Run: headless pygame with SDL's dummy video driver; simulated clock (each Clock.tick advances the game by its frame time, no real sleeping); random seed 0; keys injected as events and as key.get_pressed() state; no mouse input.
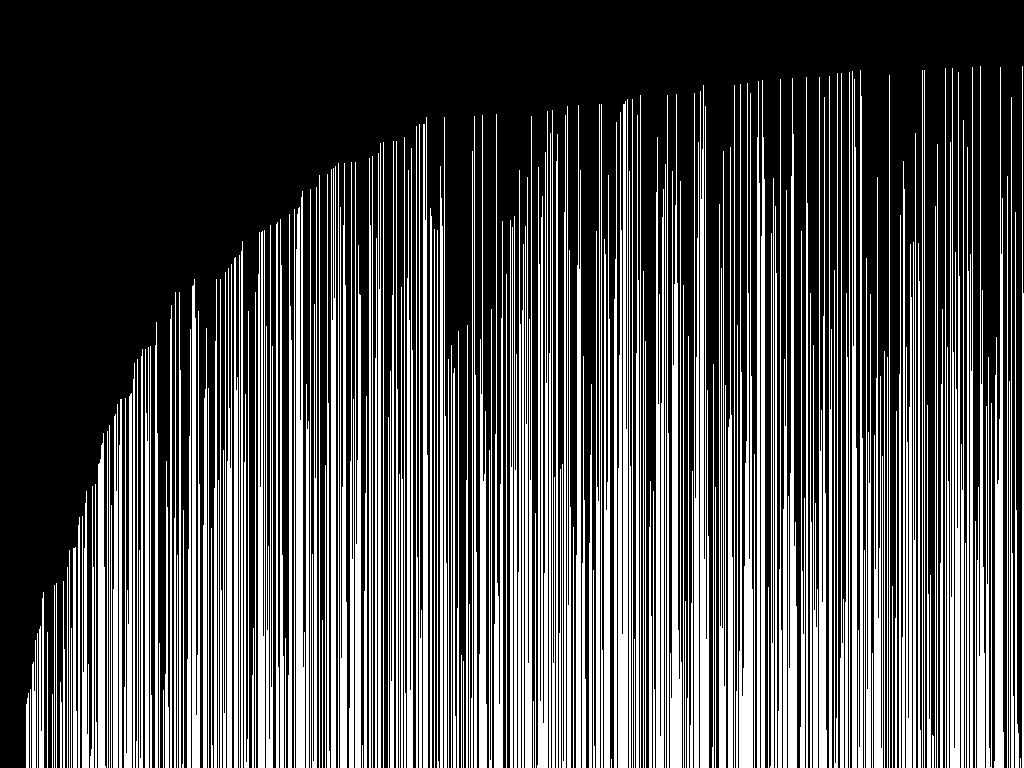
Frame 1 of 4 · flips 1–60 · no input
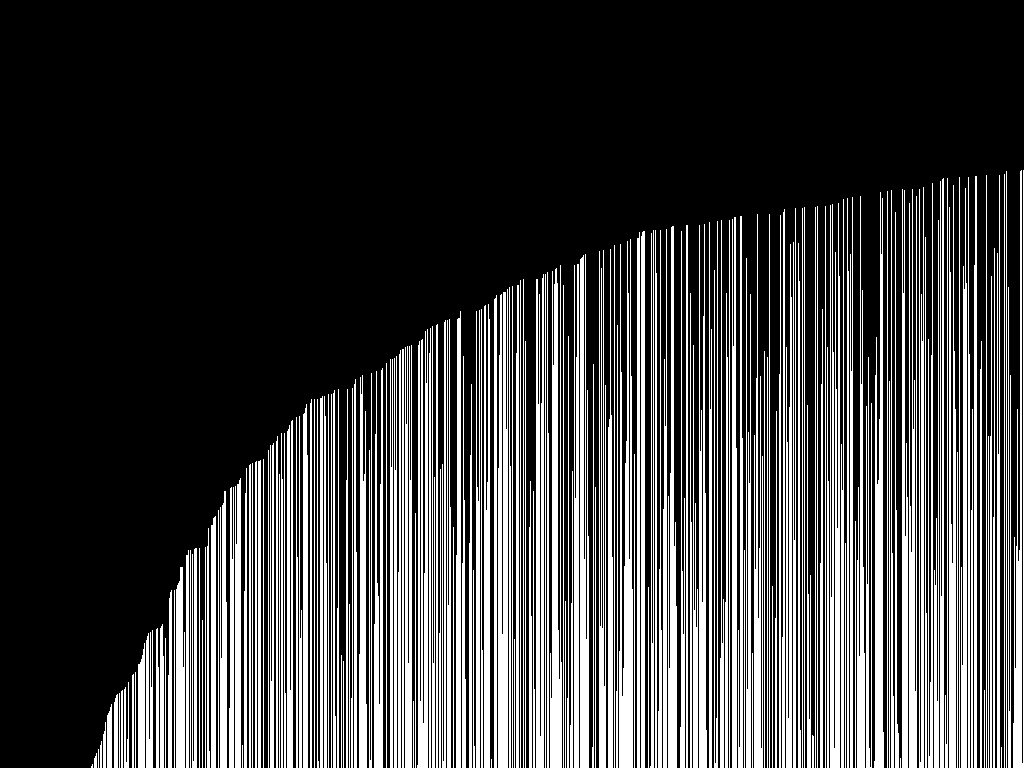
Frame 2 of 4 · flips 61–180 · tapped SPACE, RETURN · held RIGHT (→), D
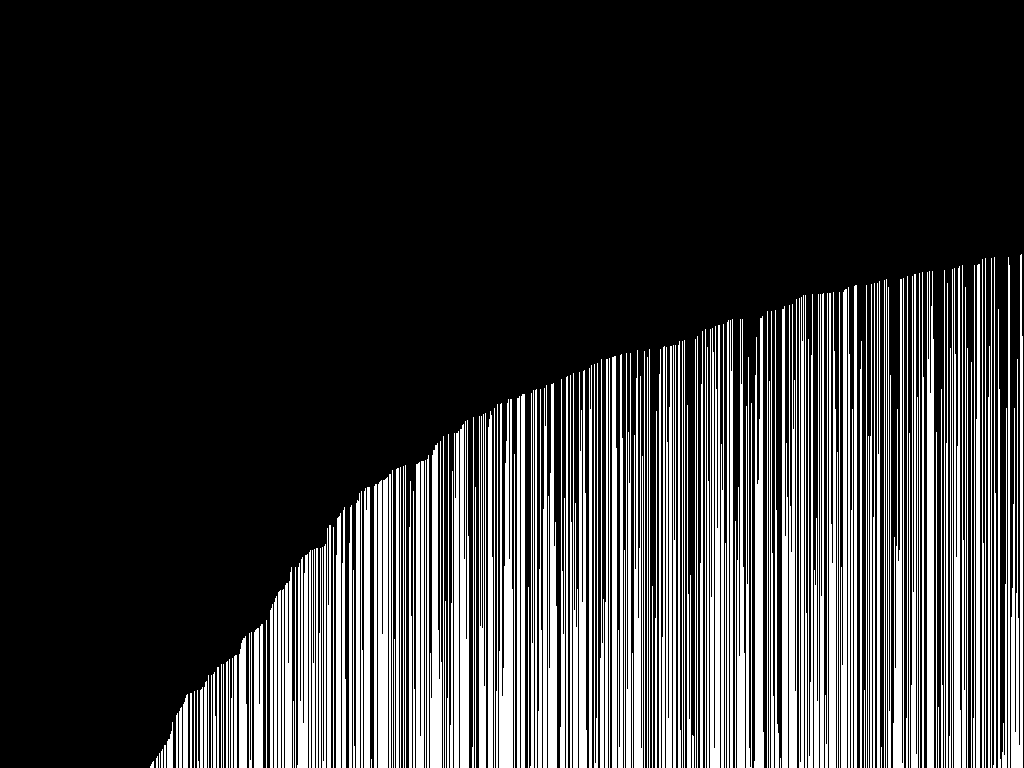
Frame 3 of 4 · flips 181–300 · held DOWN (↓), S
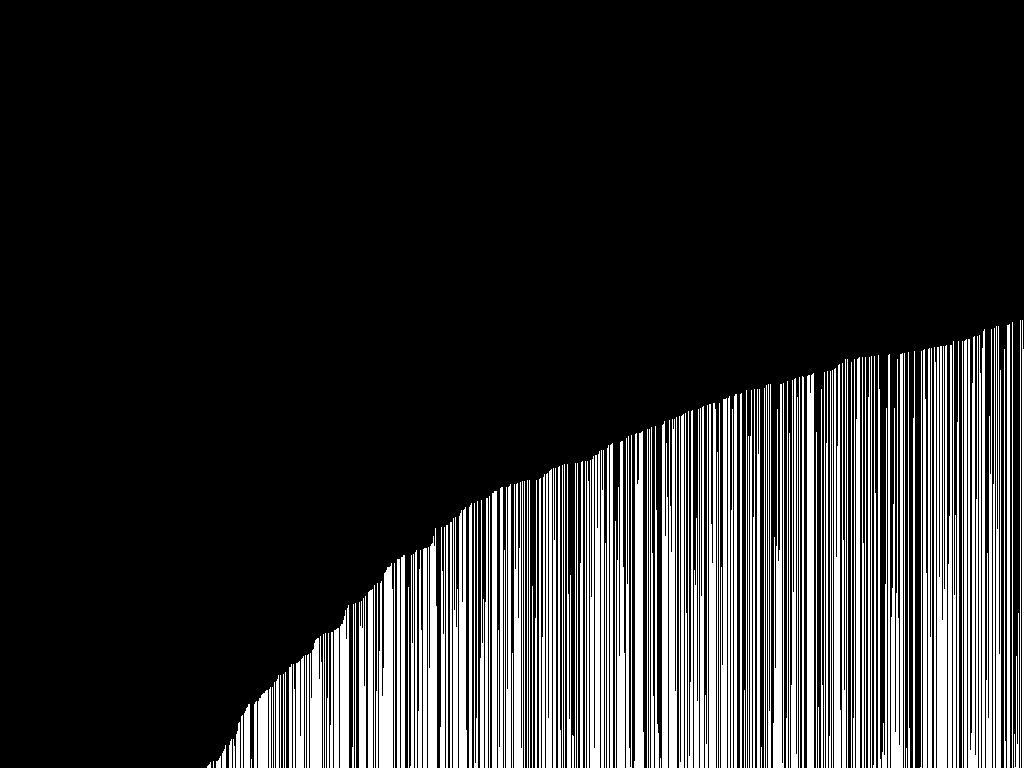
Frame 4 of 4 · flips 301–420 · held LEFT (←), A, UP (↑), W

The pygame program that drew these frames:

import pygame 
import random
import time
pygame.init()

width = 1920
height = 1080

gameDisplay = pygame.display.set_mode((0,0),pygame.FULLSCREEN)
clock = pygame.time.Clock()
values= []

white = (255,255,255)
flag = True
black = (0,0,0)

def draw():
	gameDisplay.fill(black)
	for i in range(width):
		pygame.draw.line(gameDisplay,white,(i,height),(i,height - values[i]))
	pygame.display.update()
		
def start():
	for i in range(width):
		r = random.randrange(height)
		values.append(r)
	sort()

def sort():
	for i in range(width):
		draw()

		for j in range(width - i - 1):
			a = values[j]
			b = values[j+1]
			if a>b:
				swap(values,j,j+1)
	flag = False


def swap(l,a,b):
	temp = l[a]
	l[a] = l[b]
	l[b] = temp


while True:
	start()
	if flag:
		pygame.quit()
		exit()
	pygame.display.update()
	clock.tick(1)
